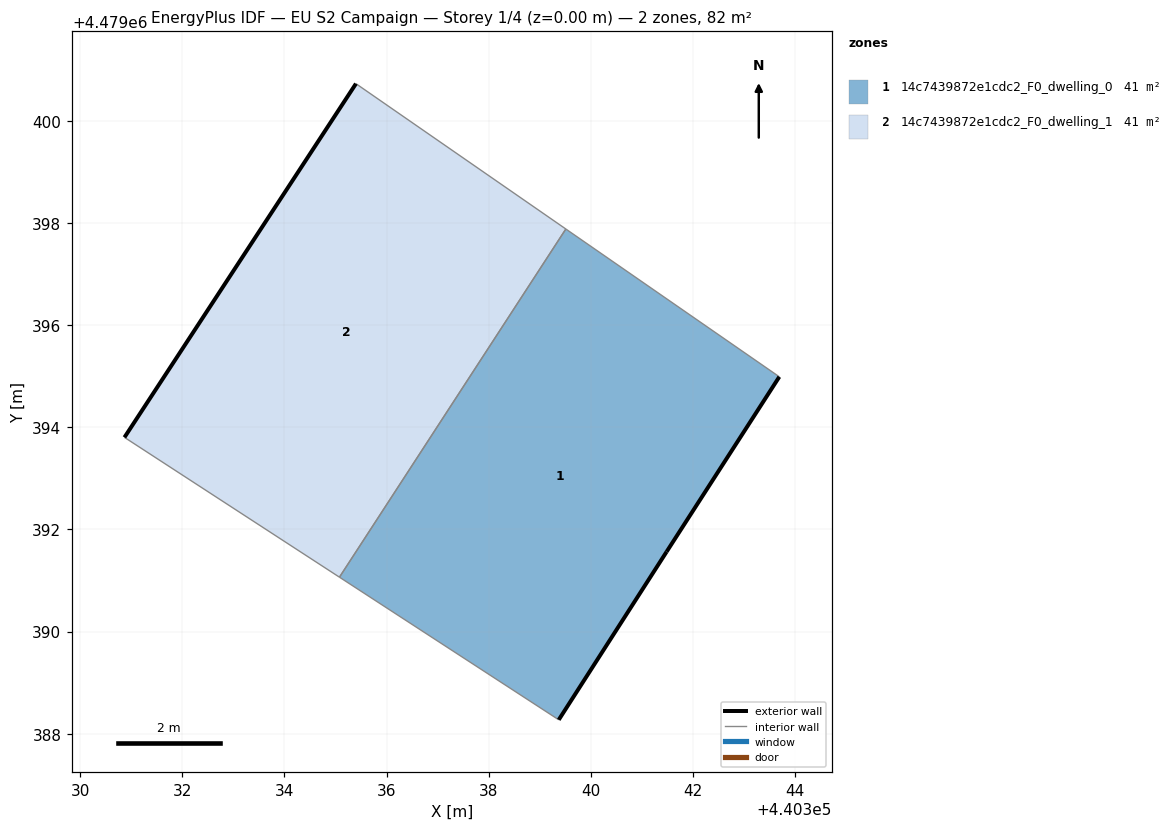
=== STOREY PLAN SPEC (per zone: floor XY polygon, exterior-wall plan segments, windows/doors) ===
zone 1: 14c7439872e1cdc2_F0_dwelling_0  (41.1 m²)
  floor: (440341.48, 4479391.56) (440343.69, 4479394.99) (440339.51, 4479397.88) (440335.08, 4479391.06) (440339.37, 4479388.27)
  exterior wall: (440343.69, 4479394.99) – (440341.48, 4479391.56)  [4.1 m]
  exterior wall: (440341.48, 4479391.56) – (440339.37, 4479388.27)  [3.9 m]
  interior walls: 3
zone 2: 14c7439872e1cdc2_F0_dwelling_1  (41.1 m²)
  floor: (440335.08, 4479391.06) (440339.51, 4479397.88) (440335.40, 4479400.72) (440330.87, 4479393.80)
  exterior wall: (440330.87, 4479393.80) – (440335.40, 4479400.72)  [8.3 m]
  interior walls: 3

=== DERIVED (storey summary) ===
Building: EU S2 Campaign
Storey: 1 of 4  (floor level z = 0.00 m)
Storey gross floor area: 82.2 m²
Zones on this storey: 2
  - 14c7439872e1cdc2_F0_dwelling_0: floor 41.1 m²; exterior wall 8.0 m (24.0 m²); WWR 0.0%
  - 14c7439872e1cdc2_F0_dwelling_1: floor 41.1 m²; exterior wall 8.3 m (24.8 m²); WWR 0.0%
Zone adjacency (shared interzone walls):
  - 14c7439872e1cdc2_F0_dwelling_0 ↔ 14c7439872e1cdc2_F0_dwelling_1